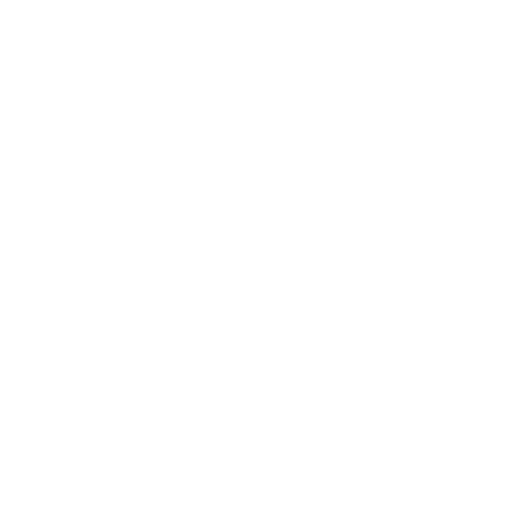
t = 0.00 s
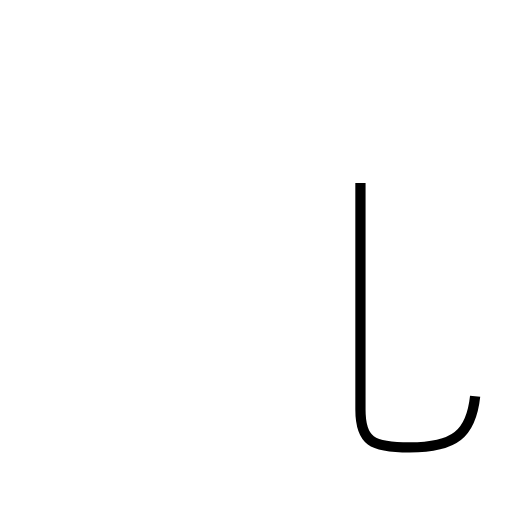
t = 1.16 s
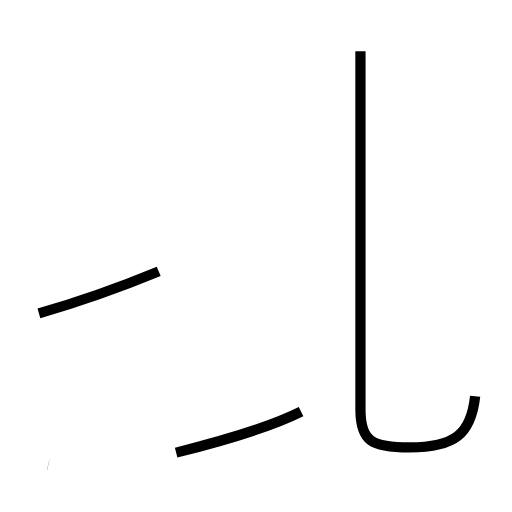
t = 2.30 s
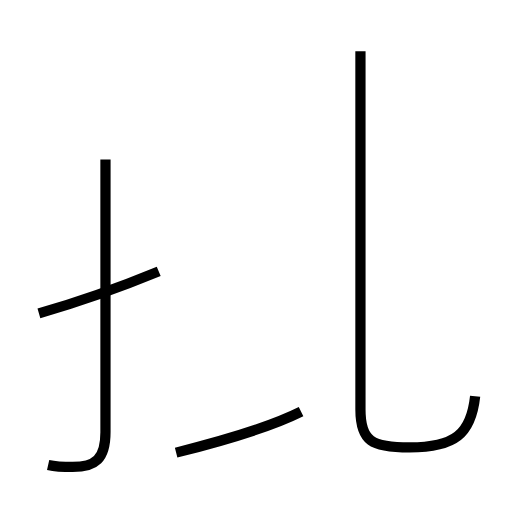
t = 3.34 s
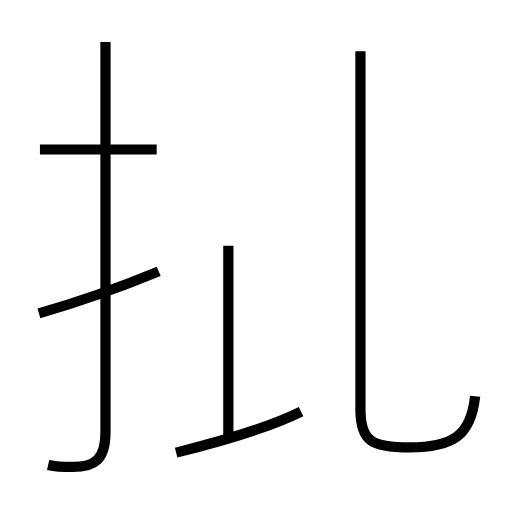
t = 4.59 s
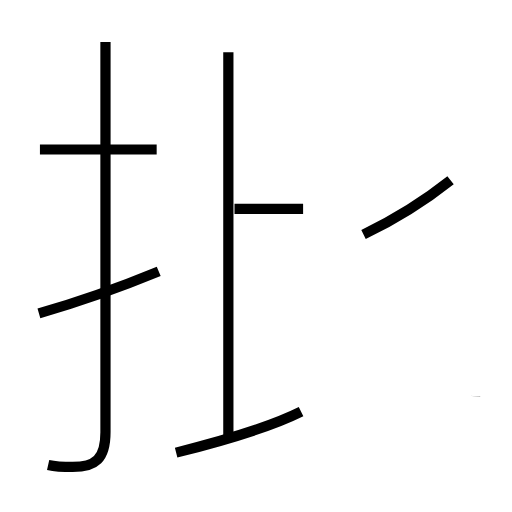
t = 5.66 s

The animated SVG that drew these frames (rendered in a browser with its animation timeline set to each time). Animation: 8 SMIL elements (animate=8); one cycle of 5.66 s.

<?xml version='1.0' encoding='utf-8'?>
<svg viewBox="0.0 -6.0 50.0 50.0" version="1.1" xmlns="http://www.w3.org/2000/svg"><rect x="-1000" y="-1000" width="2000" height="2000" stroke="white" fill="white" /><g style="fill:none;stroke:#000000;stroke-width:1"><path d="M 46.4 -5.3 C 46.0 -1.6 44.4 -0.3 40.0 -0.3 C 36.3 -0.3 35.2 -0.9 35.2 -4.0 L 35.2 -39.0 " transform="translate(0.0 38.0)" stroke-dasharray="51.488060651018614" stroke-dashoffset="51.488060651018614"><animate attributeName="stroke-dashoffset" from="51.488060651018614" to="0" dur="1.5446418195305585s" begin="0s; anim_end.end" fill="freeze" id="anim0" /></path><path d="M 17.2 0.2 C 21.2 -0.8 26.2 -2.2 29.4 -3.8 " transform="translate(0.0 38.0)" stroke-dasharray="12.860826516462124" stroke-dashoffset="12.860826516462124"><animate attributeName="stroke-dashoffset" from="12.860826516462124" to="0" dur="0.3858247954938637s" begin="anim0.end" fill="freeze" id="anim1" /></path><path d="M 3.8 -13.4 C 8.0 -14.6 12.1 -16.1 15.5 -17.5 " transform="translate(0.0 38.0)" stroke-dasharray="12.403900201589892" stroke-dashoffset="12.403900201589892"><animate attributeName="stroke-dashoffset" from="12.403900201589892" to="0" dur="0.3721170060476967s" begin="anim1.end" fill="freeze" id="anim2" /></path><path d="M 4.7 1.4 C 5.6 1.6 6.5 1.6 7.1 1.6 C 9.3 1.6 10.3 0.8 10.3 -1.8 L 10.3 -39.9 " transform="translate(0.0 38.0)" stroke-dasharray="45.96794015228773" stroke-dashoffset="45.96794015228773"><animate attributeName="stroke-dashoffset" from="45.96794015228773" to="0" dur="1.3790382045686318s" begin="anim2.end" fill="freeze" id="anim3" /></path><path d="M 15.3 -29.4 L 3.9 -29.4 " transform="translate(0.0 38.0)" stroke-dasharray="11.4" stroke-dashoffset="11.4"><animate attributeName="stroke-dashoffset" from="11.4" to="0" dur="0.34199999999999997s" begin="anim3.end" fill="freeze" id="anim4" /></path><path d="M 22.3 -1.1 L 22.3 -38.9 " transform="translate(0.0 38.0)" stroke-dasharray="37.8" stroke-dashoffset="37.8"><animate attributeName="stroke-dashoffset" from="37.8" to="0" dur="1.134s" begin="anim4.end" fill="freeze" id="anim5" /></path><path d="M 29.6 -23.6 L 22.9 -23.6 " transform="translate(0.0 38.0)" stroke-dasharray="6.700000000000003" stroke-dashoffset="6.700000000000003"><animate attributeName="stroke-dashoffset" from="6.700000000000003" to="0" dur="0.20100000000000007s" begin="anim5.end" fill="freeze" id="anim6" /></path><path d="M 35.5 -21.1 C 38.2 -22.4 41.1 -24.1 44.0 -26.4" transform="translate(0.0 38.0)" stroke-dasharray="10.037736926497322" stroke-dashoffset="10.037736926497322"><animate attributeName="stroke-dashoffset" from="10.037736926497322" to="0" dur="0.30113210779491967s" begin="anim6.end" fill="freeze" id="anim_end" /></path></g></svg>
